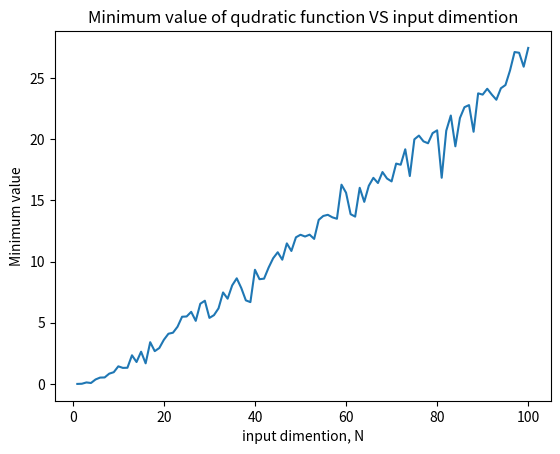

This chart was generated by the following Python code:
import numpy as np
import matplotlib.pyplot as plt

#Создаем квадратичную функцию
def quadratic_func(w):
    return np.dot(w.T,w)

#Создаем массив диапазонов размерности N от 1 до 100
dimention = np.arange(1,101)

#Массив с минимальными значениями функции
min_val = []

#Количество случайных точек на гиперкубе [-1;1]*...
P=100
for n in dimention:
    # Говорим, что изначально минимальное значение будет в бесконечности
    optimum = float("inf")
    for i in range(P):
        #Генерируем равномерно распределенные веса (для каждой точки высчитывается значение функции)
        w = np.random.uniform(-1,1,n)
        val = quadratic_func(w)
        if val<optimum:
            optimum = val
    min_val.append(optimum)

#Построение графика минимального значения для каждого N
plt.plot(dimention,min_val)
plt.title("Minimum value of qudratic function VS input dimention")
plt.xlabel("input dimention, N")
plt.ylabel("Minimum value")
plt.show()